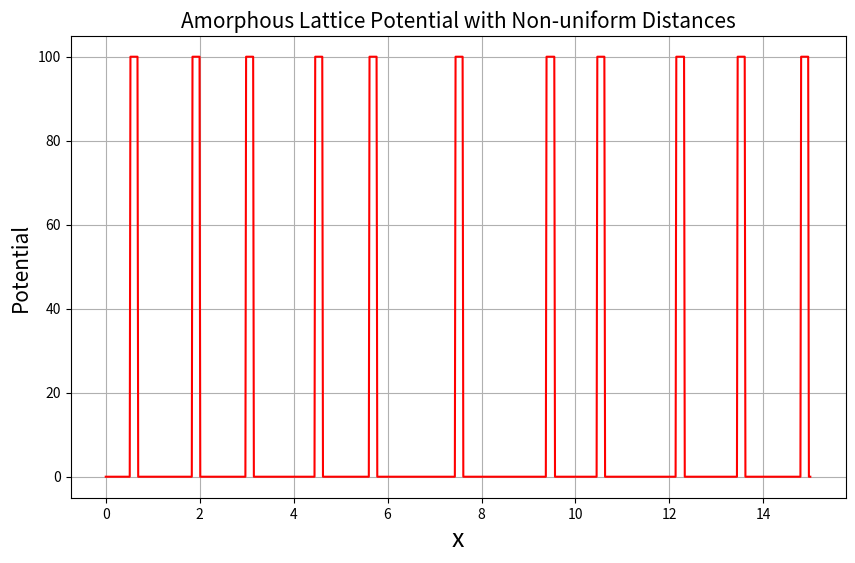

Generate this figure with matplotlib:
import numpy as np
import matplotlib.pyplot as plt

nb = 15  # Number of barriers (wells)
l = nb  # Length of the system
b = 1 / 6  # Width of each barrier
v0 = 100  # Potential height
np.random.seed(0)  # For reproducibility

# Randomly vary the distances between the barriers
# Ensure positions are within the range [0, l]
x_r = np.cumsum(np.random.uniform(l / (2*nb), 2 * l / nb, nb))
x_r -= x_r[0]  # Start from 0
x_r += (l - x_r[-1]) / 2  # Center the last barrier at the end

# Define the potential function
def potential(x, x_r, b, v0):
    potential = 0
    for i in range(len(x_r)):
        if x_r[i] - b / 2 <= x <= x_r[i] + b / 2:
            potential = v0
    return potential

x = np.linspace(0, l, 1000)
y = [potential(xi, x_r, b, v0) for xi in x]

# Plot the potential
plt.figure(figsize=(10, 6))
plt.plot(x, y, color='r')
plt.xlabel('x', fontsize=18)
plt.ylabel('Potential', fontsize=15)
plt.title('Amorphous Lattice Potential with Non-uniform Distances', fontsize=15)
plt.grid()
plt.show()
